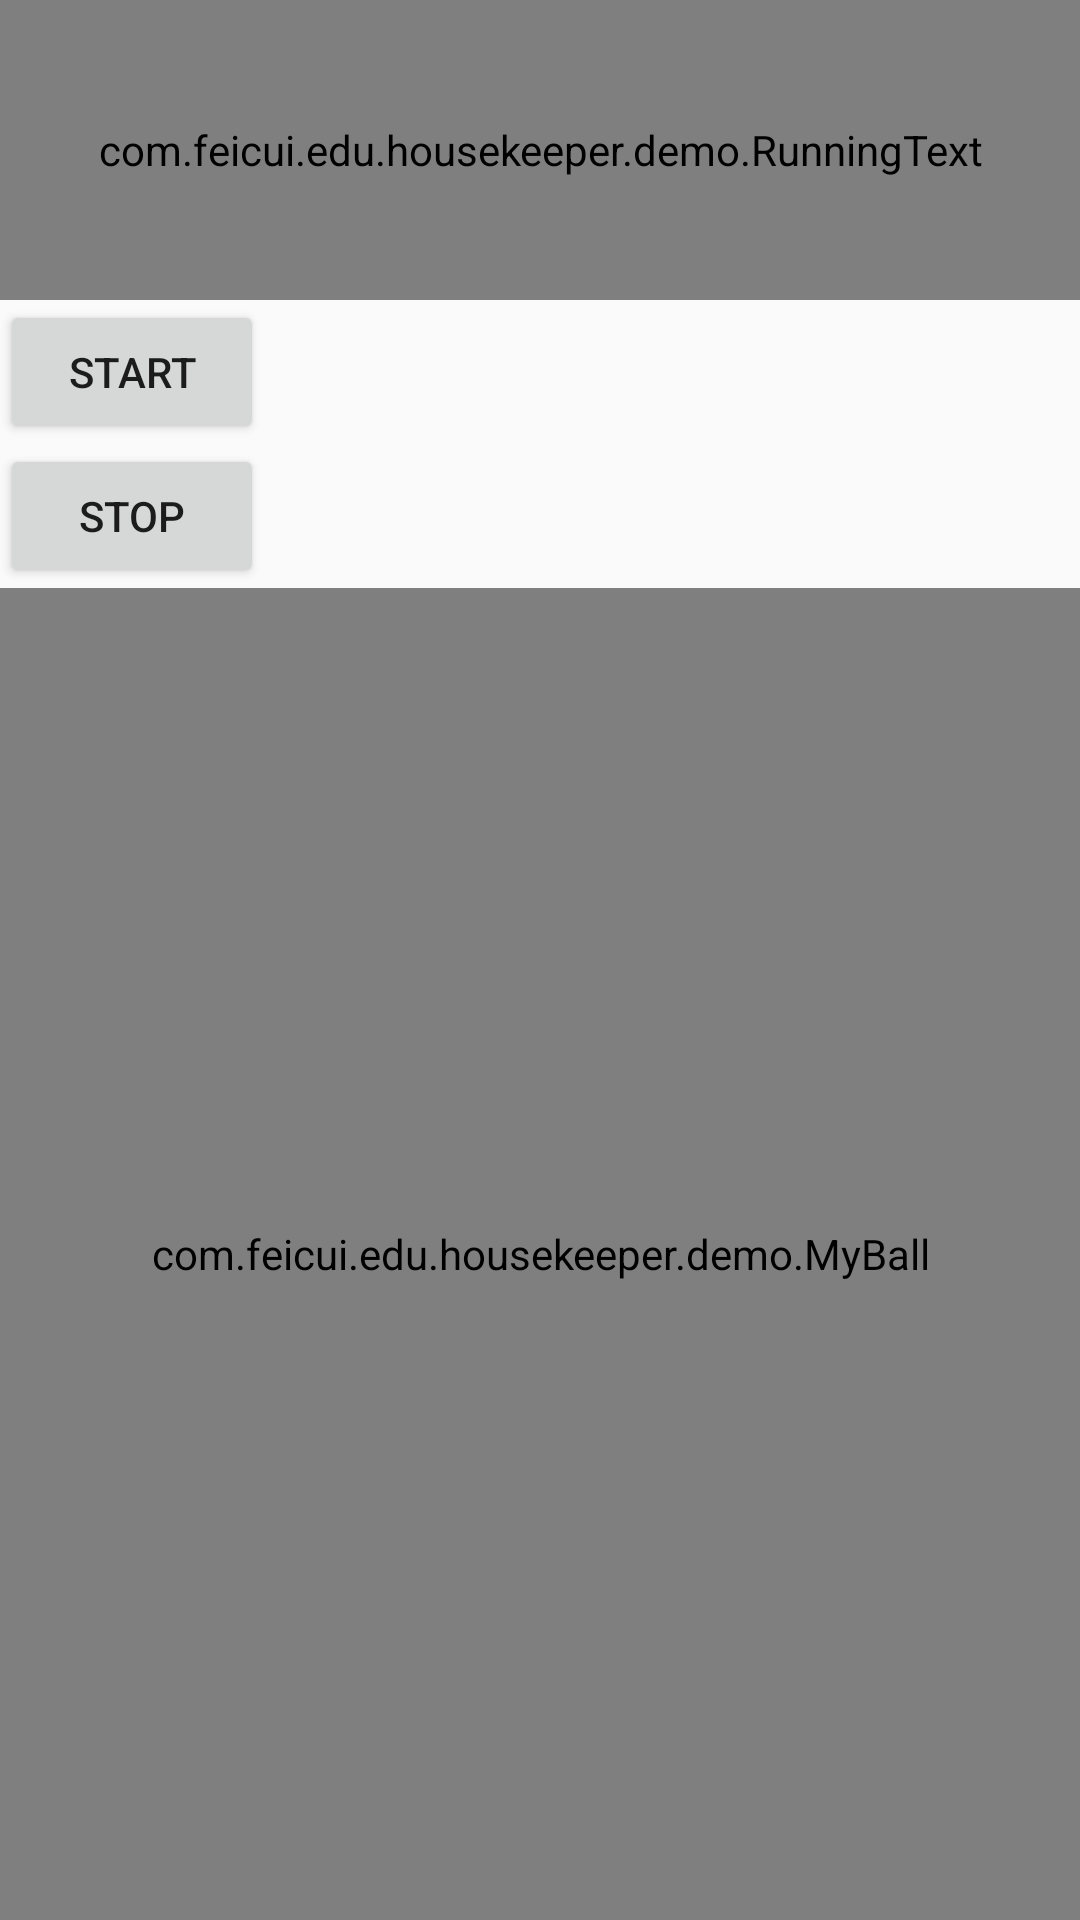

Android layout source for this screen:
<!-- AndroidManifest.xml: application theme AppTheme -->
<!-- res/layout/activity_canvas.xml -->
<?xml version="1.0" encoding="utf-8"?>
<LinearLayout xmlns:android="http://schemas.android.com/apk/res/android"
    xmlns:tools="http://schemas.android.com/tools"
    android:layout_width="match_parent"
    android:layout_height="match_parent"
    android:orientation="vertical"
    tools:context="com.feicui.edu.housekeeper.demo.CanvasActivity">

    <com.feicui.edu.housekeeper.demo.RunningText
        android:id="@+id/running_text"
        android:layout_gravity="center"
        android:layout_width="match_parent"
        android:layout_height="100dp" />

    <Button
        android:id="@+id/start"
        android:layout_width="wrap_content"
        android:layout_height="wrap_content"
        android:onClick="test"
        android:text="start"/>
    <Button
        android:id="@+id/stop"
        android:layout_width="wrap_content"
        android:layout_height="wrap_content"
        android:onClick="test"
        android:text="stop"/>
    <com.feicui.edu.housekeeper.demo.MyBall
        android:id="@+id/ball"
        android:layout_width="match_parent"
        android:layout_height="0dp"
        android:layout_weight="1"/>


</LinearLayout>
<!-- resources referenced by this layout -->
<resources>
  <style name="AppTheme" parent="Theme.AppCompat.Light.DarkActionBar">
          
          <item name="colorPrimary">@color/colorPrimary</item>
          <item name="colorPrimaryDark">@color/colorPrimaryDark</item>
          <item name="colorAccent">@color/colorAccent</item>
      </style>
  <color name="colorPrimary">#3F51B5</color>
  <color name="colorPrimaryDark">#303F9F</color>
  <color name="colorAccent">#FF4081</color>
</resources>
